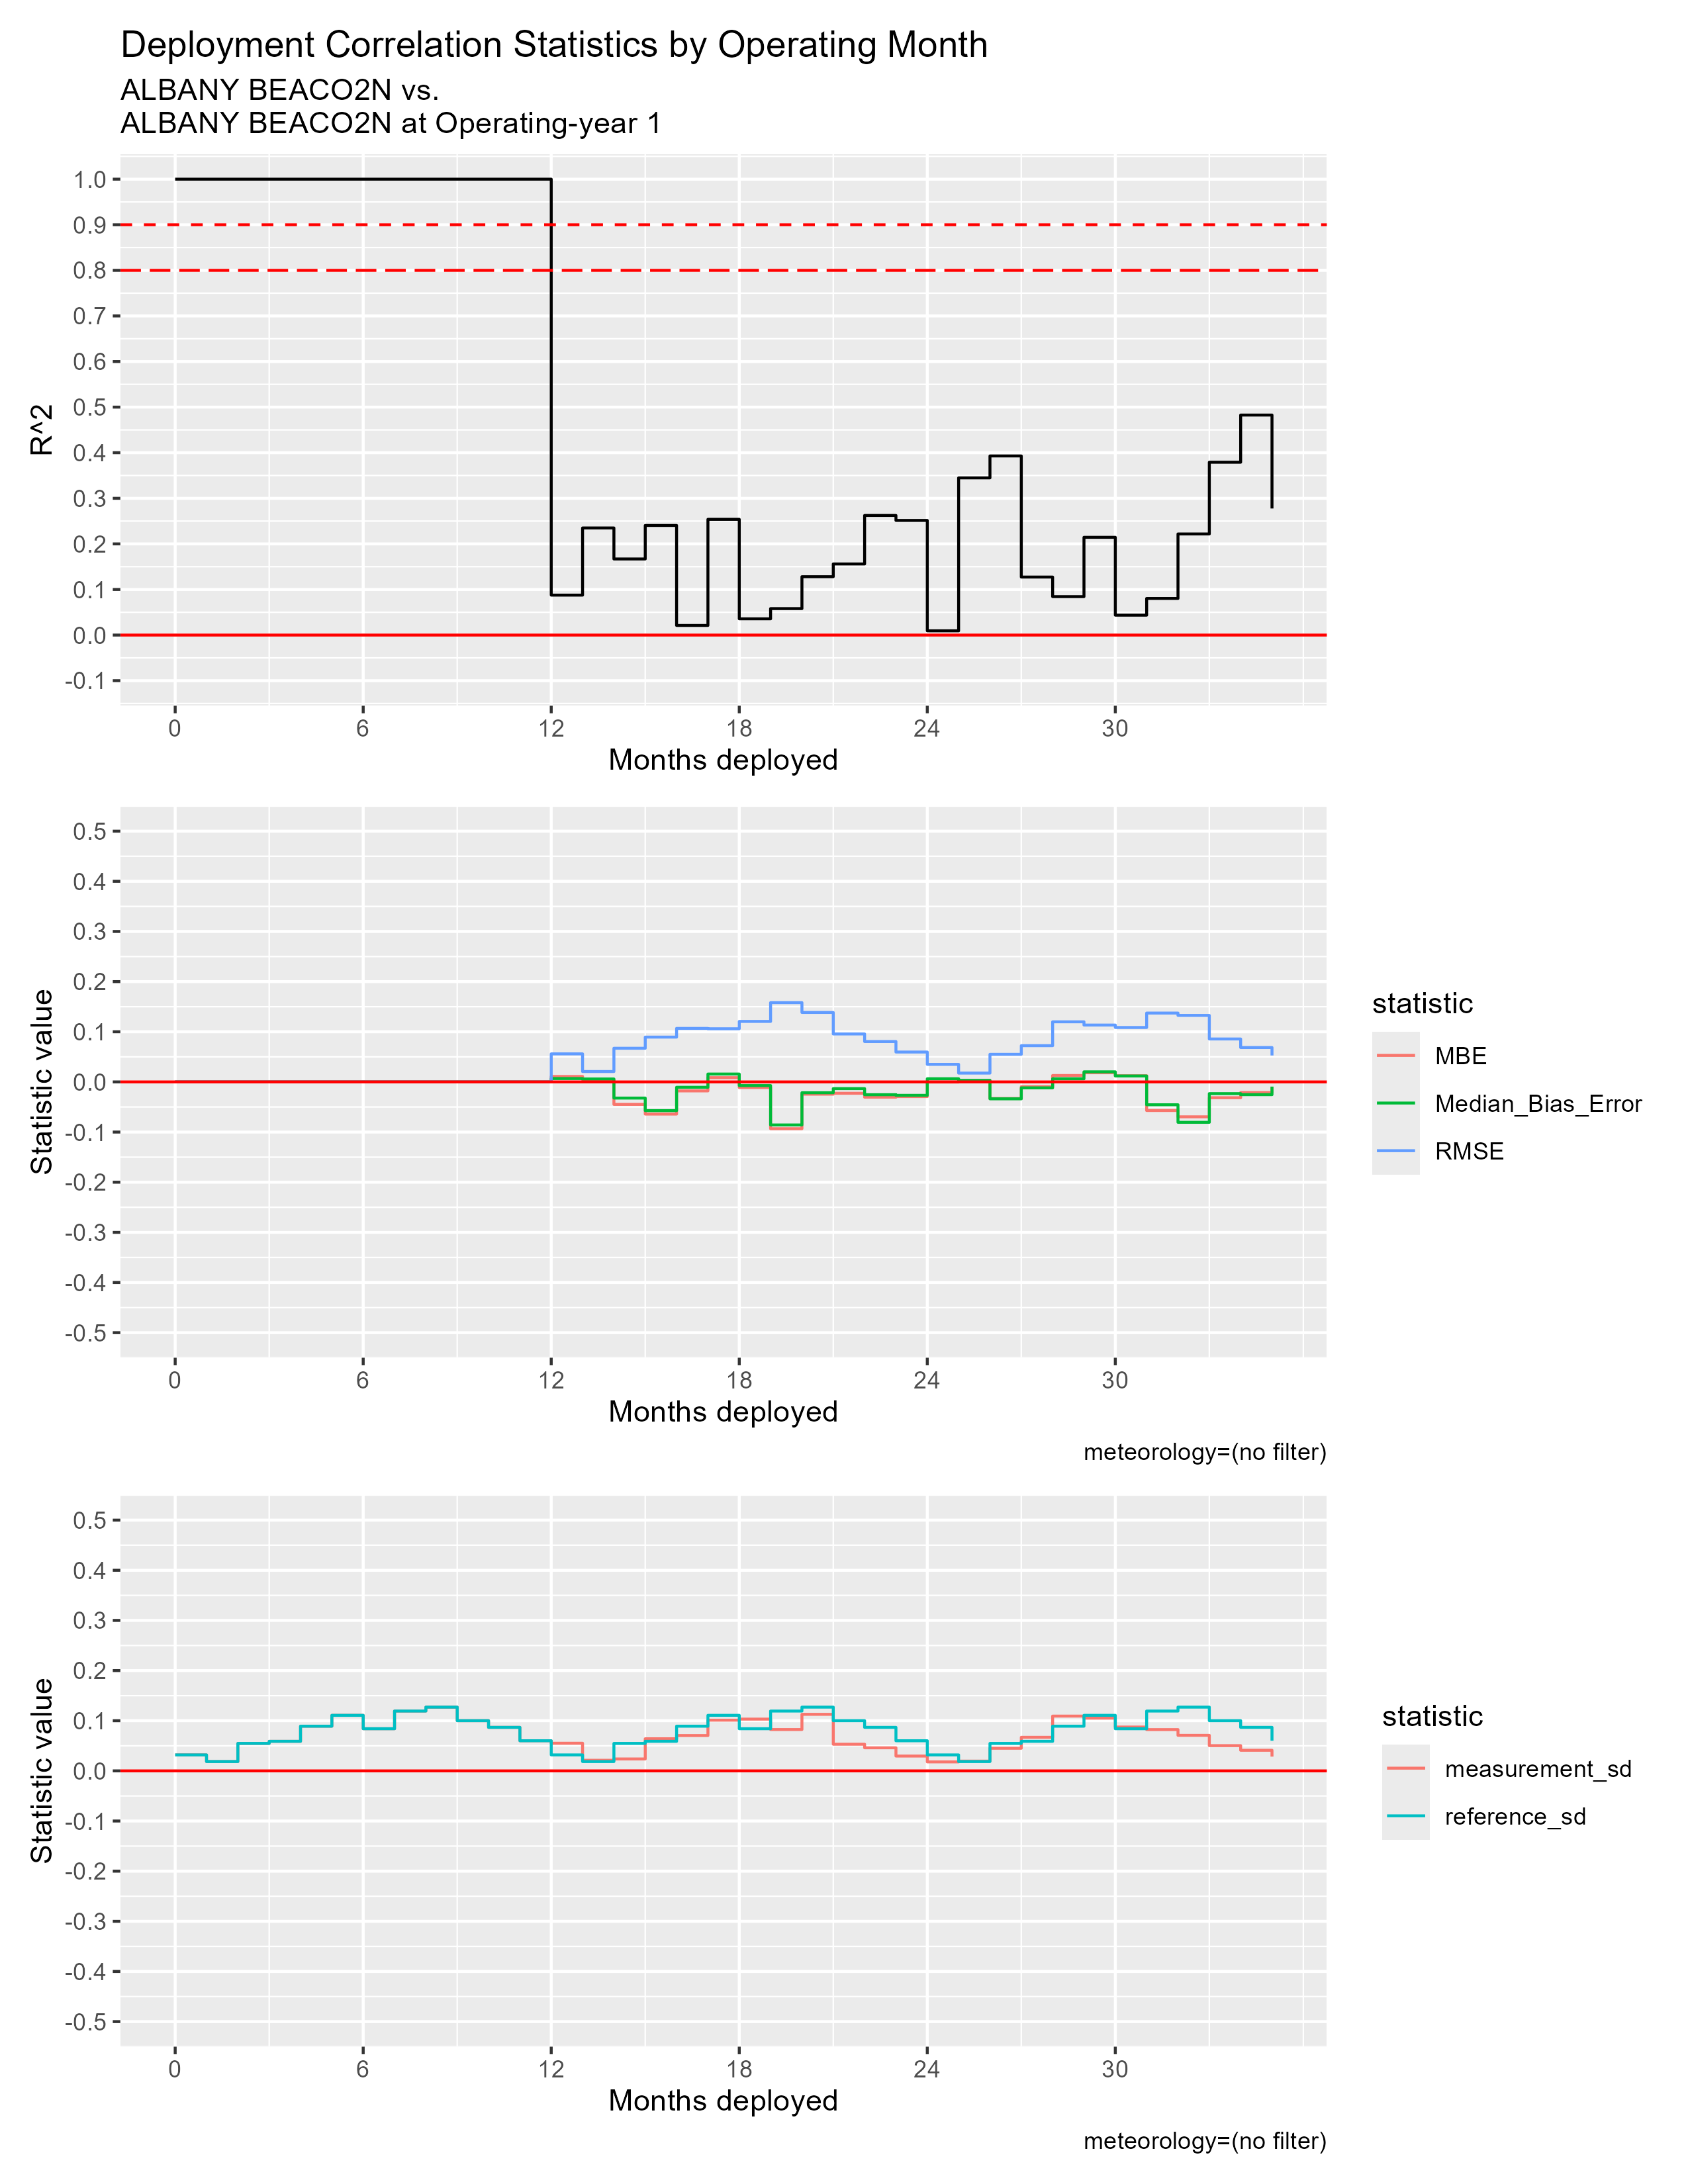

Values plotted in this chart, from the file beside it:
mos_into_deployment, R^2, RMSE, MBE, Median_Bias_Error, measurement_sd, reference_sd
0, 1, 0, 0, 0, 0.03183, 0.03183
1, 1, 0, 0, 0, 0.01858, 0.01858
2, 1, 0, 0, 0, 0.05474, 0.05474
3, 1, 0, 0, 0, 0.05893, 0.05893
4, 1, 0, 0, 0, 0.08907, 0.08907
5, 1, 0, 0, 0, 0.1107, 0.1107
6, 1, 0, 0, 0, 0.08405, 0.08405
7, 1, 0, 0, 0, 0.1193, 0.1193
8, 1, 0, 0, 0, 0.1271, 0.1271
9, 1, 0, 0, 0, 0.1001, 0.1001
10, 1, 0, 0, 0, 0.08676, 0.08676
11, 1, 0, 0, 0, 0.06005, 0.06005
12, 0.08761, 0.05591, 0.01086, 0.006715, 0.05511, 0.03183
13, 0.2349, 0.02072, 0.004401, 0.005848, 0.02111, 0.01858
14, 0.1669, 0.06712, -0.04484, -0.03223, 0.02376, 0.05474
15, 0.2404, 0.08933, -0.06415, -0.05724, 0.06401, 0.05893
16, 0.02113, 0.1067, -0.01791, -0.01073, 0.07045, 0.08907
17, 0.2539, 0.106, 0.00848, 0.01572, 0.1011, 0.1107
18, 0.03566, 0.1206, -0.01124, -0.007289, 0.1032, 0.08405
19, 0.05807, 0.158, -0.09332, -0.08582, 0.08243, 0.1193
20, 0.1281, 0.1385, -0.02448, -0.02156, 0.1127, 0.1271
21, 0.156, 0.09559, -0.02264, -0.01336, 0.05313, 0.1001
22, 0.2624, 0.08051, -0.03046, -0.0255, 0.04601, 0.08676
23, 0.2515, 0.05957, -0.02921, -0.02673, 0.02954, 0.06005
24, 0.009327, 0.03496, -3.411471474832351e-4, 0.006324, 0.0179, 0.03183
25, 0.3448, 0.0176, 0.003311, 0.003055, 0.01945, 0.01858
26, 0.3929, 0.05505, -0.03312, -0.03372, 0.0451, 0.05474
27, 0.1273, 0.07226, -0.009548, -0.01187, 0.06693, 0.05893
28, 0.08433, 0.1198, 0.01283, 0.006256, 0.1092, 0.08907
29, 0.2144, 0.1134, 0.01831, 0.0201, 0.1051, 0.1107
30, 0.04363, 0.1085, 0.0123, 0.01182, 0.08738, 0.08405
31, 0.08031, 0.1373, -0.05702, -0.04559, 0.08231, 0.1193
32, 0.2218, 0.1326, -0.0696, -0.08056, 0.07085, 0.1271
33, 0.3791, 0.08562, -0.03152, -0.02332, 0.05032, 0.1001
34, 0.4826, 0.06857, -0.02118, -0.02539, 0.04107, 0.08676
35, 0.2777, 0.05273, -0.009531, -0.009369, 0.02841, 0.06005
